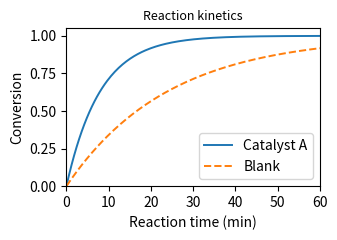

Write the Python code that produced this figure.
import numpy as np
import matplotlib.pyplot as plt

t = np.linspace(0, 60, 200)
fast = 1 - np.exp(-t / 8)
slow = 1 - np.exp(-t / 24)

fig, ax = plt.subplots(figsize=(3.4, 2.5))
ax.plot(t, fast, lw=1.4, label="Catalyst A")
ax.plot(t, slow, lw=1.4, ls="--", label="Blank")
ax.set_xlabel("Reaction time (min)")
ax.set_ylabel("Conversion")
ax.set_title("Reaction kinetics", fontsize=9)
ax.set_xlim(0, 60)
ax.set_ylim(0, 1.05)
ax.legend(loc="lower right")
fig.tight_layout()
